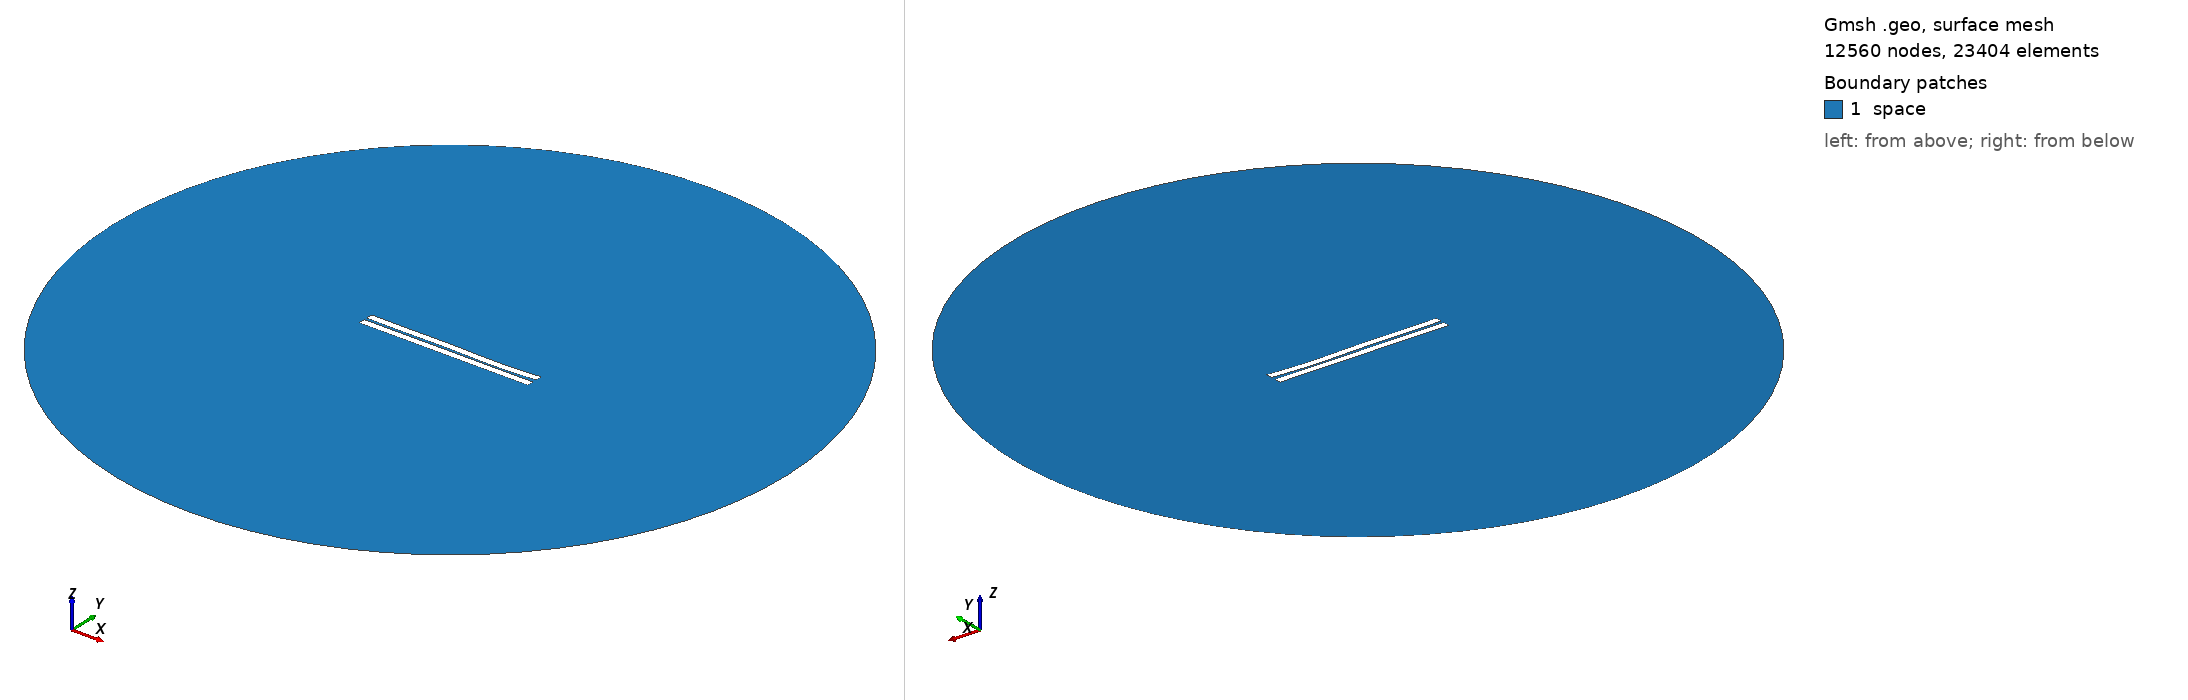

Gmsh geometry script, surface-meshed: 12560 nodes, 23404 surface elements. Boundary patches (legend numbers): 1 space. Left view from above one corner, right view from below the opposite corner. Legend entries are the model's physical surfaces. The drawing asked Gmsh for element sizes between 1% and 20% of the model's largest extent; the script's own settings can give other sizes.

=== 21.geo (drawn) ===
//---------------------------------------
// Geometry kernel
//---------------------------------------

SetFactory("OpenCASCADE");



//---------------------------------------
// Parameters of the geometry
//---------------------------------------

// Overetch of the upper plate
overetch = 0.0;

// Distance between the plates
distance = 1.5;

// Discretization over the x axis (for the deformation)
nx = 50; 

// Length of the plate
L = 100 - overetch; 

// Number of modes
n = 4; 

// 1st mode coefficient
coeff(1) = -0.15;
beta(1) = 0.596864 * 3.1415926535 / L;

// 2nd mode coefficient
coeff(2) = -0.15;
beta(2) = 1.49418 * 3.1415926535 / L;

// 3rd mode coefficient
coeff(3) = 0.15;
beta(3) = 2.50025 * 3.1415926535 / L;

// 4th mode coefficient
coeff(4) = -0.15;
beta(4) = 3.49999 * 3.1415926535 / L;



//---------------------------------------
// Upper plate (deformed rectangle)
//---------------------------------------

// Coordiantes of the upper plate
xmin = -50;
xmax = 50 - overetch;

// Height of the upper plate
yheight = 4 - 2 * overetch;

// Indexes of the points
UpperID[] = {};
LowerID[] = {};
LeftID[] = {};
RightID[] = {};

// Point index
p = 1;

// Horizontal edges
For i In {1:nx}
    x = xmin + (i-1)*(xmax - xmin)/(nx-1);

    y_bottom = distance / 2 + overetch;
    For j In {1:n}
        C = (Cosh(beta(j)*L) + Cos(beta(j)*L)) / (Sinh(beta(j)*L) + Sin(beta(j)*L));
        y_bottom  = y_bottom + coeff(j) * (Cosh(beta(j)*(x+50)) - Cos(beta(j)*(x+50)) - C * (Sinh(beta(j)*(x+50)) - Sin(beta(j)*(x+50))));
    EndFor

    y_top = y_bottom + yheight;

    Point(p) = {x, y_top, 0, 1.0};
    UpperID[i] = p;
    p = p + 1;

    Point(p) = {x, y_bottom, 0, 1.0};
    LowerID[i] = p;
    p = p + 1;
EndFor

// Create point lists
UpperPts[] = {}; LowerPts[] = {};
For i In {1:nx}
  UpperPts[] += {UpperID[i]};
  LowerPts[] += {LowerID[i]};
EndFor

// Build splines
Spline(1) = {UpperPts[]};
Spline(2) = {LowerPts[]};
Line(3) = {LowerPts[nx-1], UpperPts[nx-1]};
Line(4) = {LowerPts[0], UpperPts[0]};

// Build the plane surface
Curve Loop(1) = {2, 3, -1, -4};
Plane Surface(1) = {1};



//---------------------------------------
// Lower plate (rectangle)
//---------------------------------------

// Vertices
Point(1001) = {-50, -1, 0, 1.0};
Point(1002) = { 50, -1, 0, 1.0};
Point(1003) = { 50,  -5, 0, 1.0};
Point(1004) = {-50,  -5, 0, 1.0};

// Edges
Line(5) = {1001, 1002};
Line(6) = {1002, 1003};
Line(7) = {1003, 1004};
Line(8) = {1004, 1001};

// Plane surface
Line Loop(2) = {5, 6, 7, 8};
Plane Surface(2) = {2}; 



//---------------------------------------
// Outer (fictious) boundary
//---------------------------------------

// Points
Point(1005) = {0, 0, 0};       // Center
Point(1006) = {200, 0, 0};     // Start point
Point(1007) = {0, 200, 0};     // 90 degrees
Point(1008) = {-200, 0, 0};    // 180 degrees
Point(1009) = {0, -200, 0};    // 270 degrees

// Circle arcs (each needs start, center, end)
Circle(9) = {1006, 1005, 1007};
Circle(10) = {1007, 1005, 1008};
Circle(11) = {1008, 1005, 1009};
Circle(12) = {1009, 1005, 1006};

// Plane surface for the entire domain
Curve Loop(3) = {9, 10, 11, 12};
Surface(3) = {3};

// Subtract the plates from the whole domain to obtain the actual domain where we want to solve the equations
BooleanDifference{ Surface{3}; Delete; }{ Surface{1}; Surface{2}; Delete; }




//---------------------------------------
// Transfinite Lines/Curves
//---------------------------------------

// Set the number of points on the boundaries
r = 7;

// Plates
Transfinite Curve {1, 2} = 50*r Using Progression 1;
Transfinite Curve {3, 4} = 2*r Using Progression 1;
Transfinite Line {5, 7} = 50*r Using Progression 1;
Transfinite Line {6, 8} = 2*r Using Progression 1;

// Outer boundary
Transfinite Line {9, 10, 11, 12} = 20 Using Progression 1;



//---------------------------------------
// Physical groups
//---------------------------------------                

// Physical curves (boundaries)
Physical Line("force_segment", 10) = {2};
Physical Line("upper_plate", 11) = {1, 3, 4};
Physical Line("lower_plate", 12) = {5, 6, 7, 8};
Physical Line("boundary", 20) = {9, 10, 11, 12};

// Physical Surfaces
Physical Surface("space", 30) = {3};



//---------------------------------------
// 6. Generate the Mesh
//---------------------------------------

// 2D mesh generation
Mesh 2;
